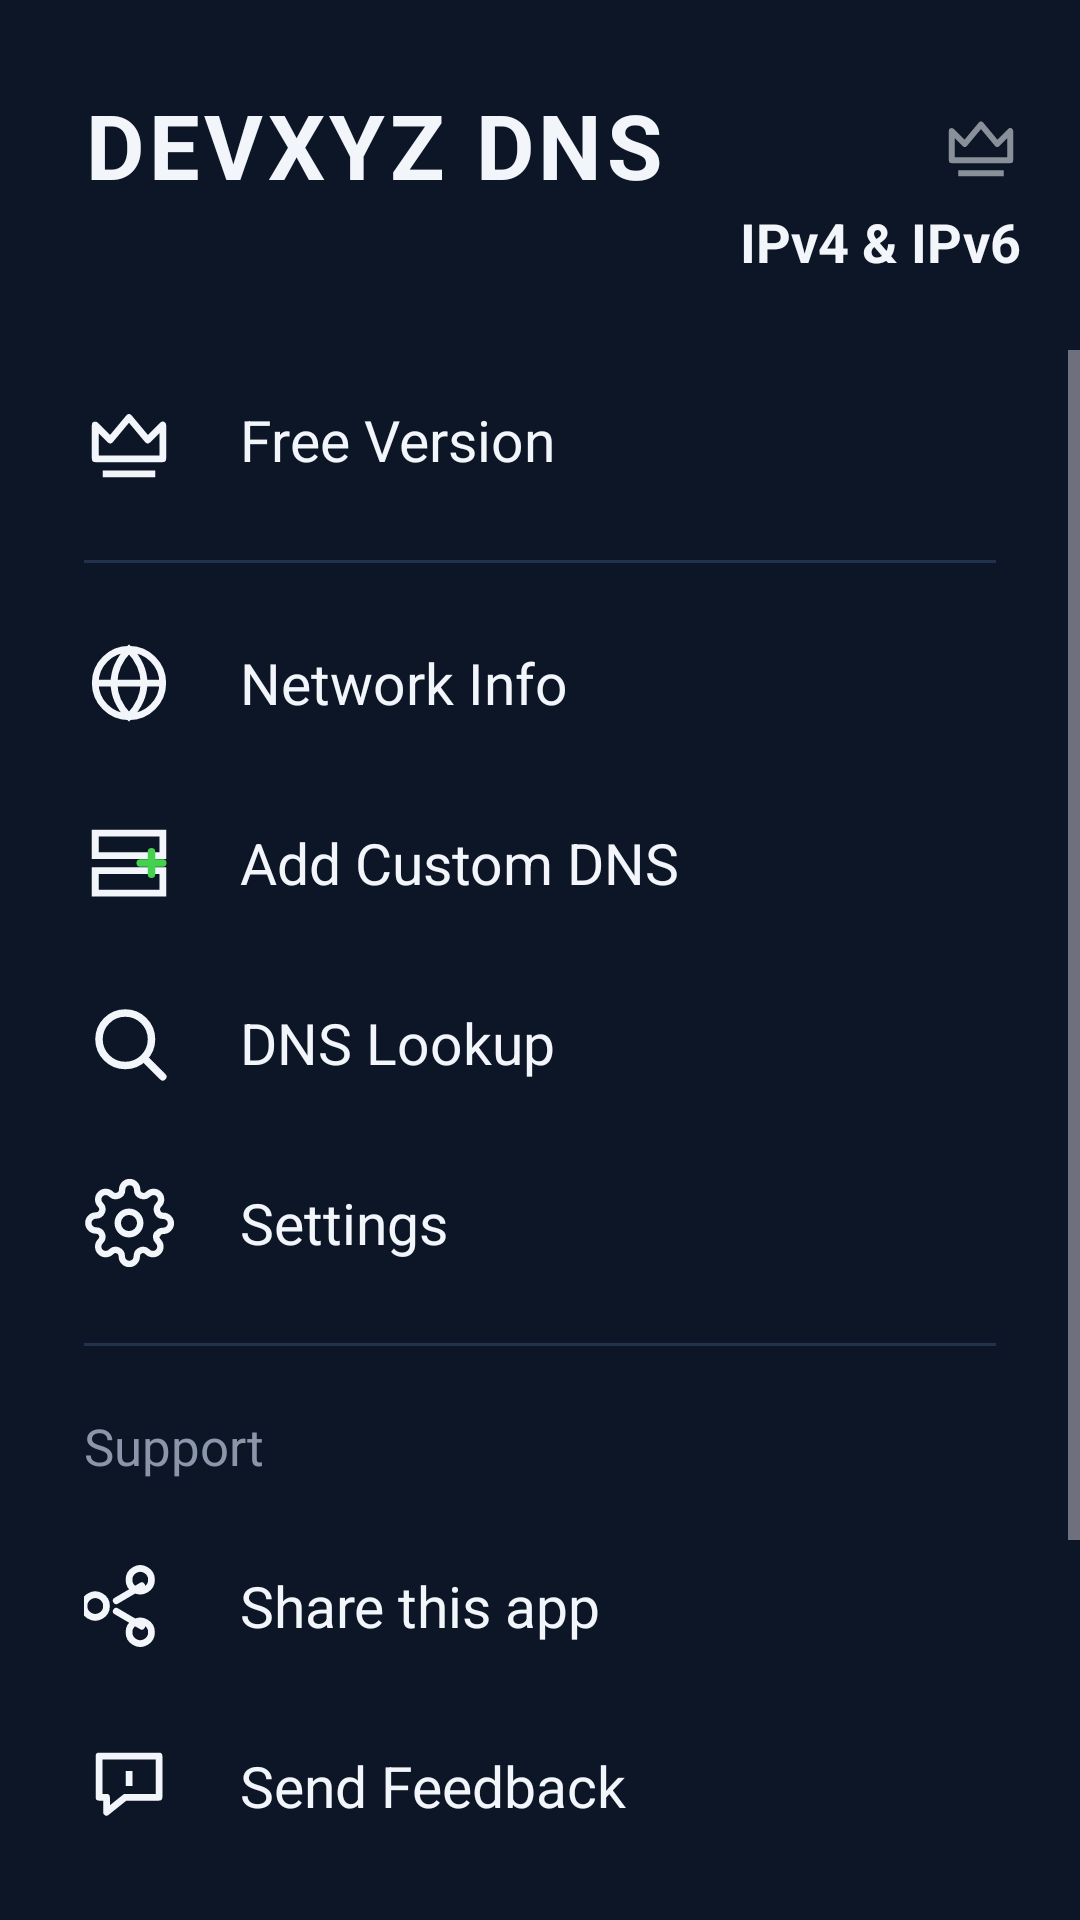

The Android layout XML behind this screen, and the referenced resources:
<!-- AndroidManifest.xml: application theme Theme.DevxyzDNS -->
<!-- res/layout/drawer_content.xml -->
<?xml version="1.0" encoding="utf-8"?>
<LinearLayout xmlns:android="http://schemas.android.com/apk/res/android"
    android:layout_width="match_parent"
    android:layout_height="match_parent"
    android:background="@color/bg"
    android:orientation="vertical"
    android:paddingTop="28dp"
    android:paddingBottom="24dp">

    <LinearLayout
        android:layout_width="match_parent"
        android:layout_height="wrap_content"
        android:orientation="vertical"
        android:paddingStart="28dp"
        android:paddingEnd="20dp">
        <LinearLayout
            android:layout_width="match_parent"
            android:layout_height="wrap_content"
            android:gravity="center_vertical"
            android:orientation="horizontal">
            <TextView
                android:layout_width="0dp"
                android:layout_height="wrap_content"
                android:layout_weight="1"
                android:letterSpacing="0.05"
                android:text="@string/brand_title"
                android:textColor="@color/text"
                android:textSize="30sp"
                android:textStyle="bold" />
            <ImageView
                android:layout_width="26dp"
                android:layout_height="26dp"
                android:src="@drawable/ic_crown"
                android:alpha="0.55" />
        </LinearLayout>
        <TextView
            android:layout_width="match_parent"
            android:layout_height="wrap_content"
            android:gravity="end"
            android:text="@string/brand_sub"
            android:textColor="@color/text"
            android:textSize="18sp"
            android:textStyle="bold" />
    </LinearLayout>

    <ScrollView
        android:layout_width="match_parent"
        android:layout_height="0dp"
        android:layout_weight="1"
        android:layout_marginTop="24dp">
        <LinearLayout
            android:layout_width="match_parent"
            android:layout_height="wrap_content"
            android:orientation="vertical">

            <LinearLayout android:id="@+id/drawerFree" style="@style/DrawerRow">
                <ImageView style="@style/DrawerIcon" android:src="@drawable/ic_crown" />
                <TextView style="@style/DrawerLabel" android:text="@string/free_version" />
            </LinearLayout>

            <View style="@style/DrawerDivider" />

            <LinearLayout android:id="@+id/drawerNetwork" style="@style/DrawerRow">
                <ImageView style="@style/DrawerIcon" android:src="@drawable/ic_globe" />
                <TextView style="@style/DrawerLabel" android:text="@string/network_info" />
            </LinearLayout>

            <LinearLayout android:id="@+id/drawerCustom" style="@style/DrawerRow">
                <ImageView style="@style/DrawerIcon" android:src="@drawable/ic_server_add" />
                <TextView style="@style/DrawerLabel" android:text="@string/add_custom_dns" />
            </LinearLayout>

            <LinearLayout android:id="@+id/drawerLookup" style="@style/DrawerRow">
                <ImageView style="@style/DrawerIcon" android:src="@drawable/ic_search" />
                <TextView style="@style/DrawerLabel" android:text="@string/dns_lookup" />
            </LinearLayout>

            <LinearLayout android:id="@+id/drawerSettings" style="@style/DrawerRow">
                <ImageView style="@style/DrawerIcon" android:src="@drawable/ic_gear" />
                <TextView style="@style/DrawerLabel" android:text="@string/settings" />
            </LinearLayout>

            <View style="@style/DrawerDivider" />

            <TextView
                android:layout_width="match_parent"
                android:layout_height="wrap_content"
                android:paddingStart="28dp"
                android:paddingTop="12dp"
                android:paddingBottom="12dp"
                android:text="@string/support"
                android:textColor="@color/muted"
                android:textSize="17sp" />

            <LinearLayout android:id="@+id/drawerShare" style="@style/DrawerRow">
                <ImageView style="@style/DrawerIcon" android:src="@drawable/ic_share" />
                <TextView style="@style/DrawerLabel" android:text="@string/share_app" />
            </LinearLayout>

            <LinearLayout android:id="@+id/drawerFeedback" style="@style/DrawerRow">
                <ImageView style="@style/DrawerIcon" android:src="@drawable/ic_feedback" />
                <TextView style="@style/DrawerLabel" android:text="@string/send_feedback" />
            </LinearLayout>

            <LinearLayout android:id="@+id/drawerRate" style="@style/DrawerRow">
                <ImageView style="@style/DrawerIcon" android:src="@drawable/ic_thumb_up" />
                <TextView style="@style/DrawerLabel" android:text="@string/rate_us" />
            </LinearLayout>

            <LinearLayout android:id="@+id/drawerAbout" style="@style/DrawerRow">
                <ImageView style="@style/DrawerIcon" android:src="@drawable/ic_info" />
                <TextView style="@style/DrawerLabel" android:text="@string/about_us" />
            </LinearLayout>
        </LinearLayout>
    </ScrollView>
</LinearLayout>
<!-- resources referenced by this layout -->
<resources>
  <color name="bg">#0C1626</color>
  <color name="muted">#8B96AB</color>
  <color name="text">#F2F5FA</color>
  <!-- drawable ic_crown (drawable) -->
  <vector xmlns:android="http://schemas.android.com/apk/res/android"
      android:width="24dp" android:height="24dp"
      android:viewportWidth="24" android:viewportHeight="24">
      <path android:strokeColor="#F2F5FA" android:strokeWidth="1.8"
          android:strokeLineJoin="round"
          android:pathData="M3,8l4,4 5,-6 5,6 4,-4v9h-18z M5,21h14"/>
  </vector>
  <!-- drawable ic_feedback (drawable) -->
  <vector xmlns:android="http://schemas.android.com/apk/res/android"
      android:width="24dp" android:height="24dp"
      android:viewportWidth="24" android:viewportHeight="24">
      <path android:strokeColor="#F2F5FA" android:strokeWidth="1.8"
          android:strokeLineJoin="round"
          android:pathData="M4,4h16v11h-9l-5,4v-4h-2z M12,8v4 M12,14.5h.01"/>
  </vector>
  <!-- drawable ic_globe (drawable) -->
  <vector xmlns:android="http://schemas.android.com/apk/res/android"
      android:width="24dp" android:height="24dp"
      android:viewportWidth="24" android:viewportHeight="24">
      <path android:strokeColor="#F2F5FA" android:strokeWidth="1.8"
          android:pathData="M12,21a9,9 0 1,0 0,-18 9,9 0 1,0 0,18z M3,12h18 M12,3c2.6,2.7 4,5.8 4,9s-1.4,6.3 -4,9c-2.6,-2.7 -4,-5.8 -4,-9s1.4,-6.3 4,-9z"/>
  </vector>
  <!-- drawable ic_info (drawable) -->
  <vector xmlns:android="http://schemas.android.com/apk/res/android"
      android:width="24dp" android:height="24dp"
      android:viewportWidth="24" android:viewportHeight="24">
      <path android:strokeColor="#F2F5FA" android:strokeWidth="1.8"
          android:strokeLineCap="round"
          android:pathData="M12,21a9,9 0 1,0 0,-18 9,9 0 1,0 0,18z M12,11v5 M12,7.5h.01"/>
  </vector>
  <!-- drawable ic_search (drawable) -->
  <vector xmlns:android="http://schemas.android.com/apk/res/android"
      android:width="24dp" android:height="24dp"
      android:viewportWidth="24" android:viewportHeight="24">
      <path android:strokeColor="#F2F5FA" android:strokeWidth="2"
          android:strokeLineCap="round" android:pathData="M11,18a7,7 0 1,0 0,-14 7,7 0 1,0 0,14z M21,21l-4.35,-4.35"/>
  </vector>
  <string name="about_us">About us</string>
  <string name="add_custom_dns">Add Custom DNS</string>
  <string name="brand_sub">IPv4 &amp; IPv6</string>
  <string name="brand_title">DEVXYZ DNS</string>
  <string name="dns_lookup">DNS Lookup</string>
  <string name="free_version">Free Version</string>
  <string name="network_info">Network Info</string>
  <string name="rate_us">Rate us</string>
  <string name="send_feedback">Send Feedback</string>
  <string name="settings">Settings</string>
  <string name="share_app">Share this app</string>
  <string name="support">Support</string>
  <style name="DrawerDivider">
          <item name="android:layout_width">match_parent</item>
          <item name="android:layout_height">1dp</item>
          <item name="android:layout_marginStart">28dp</item>
          <item name="android:layout_marginEnd">28dp</item>
          <item name="android:layout_marginTop">10dp</item>
          <item name="android:layout_marginBottom">10dp</item>
          <item name="android:background">@color/divider</item>
      </style>
  <style name="DrawerIcon">
          <item name="android:layout_width">30dp</item>
          <item name="android:layout_height">30dp</item>
          <item name="android:layout_marginEnd">22dp</item>
      </style>
  <style name="DrawerLabel">
          <item name="android:layout_width">wrap_content</item>
          <item name="android:layout_height">wrap_content</item>
          <item name="android:textColor">@color/text</item>
          <item name="android:textSize">19sp</item>
      </style>
  <color name="divider">#22314E</color>
  <color name="green">#43D14E</color>
  <color name="field_hint">#6E7A93</color>
</resources>
